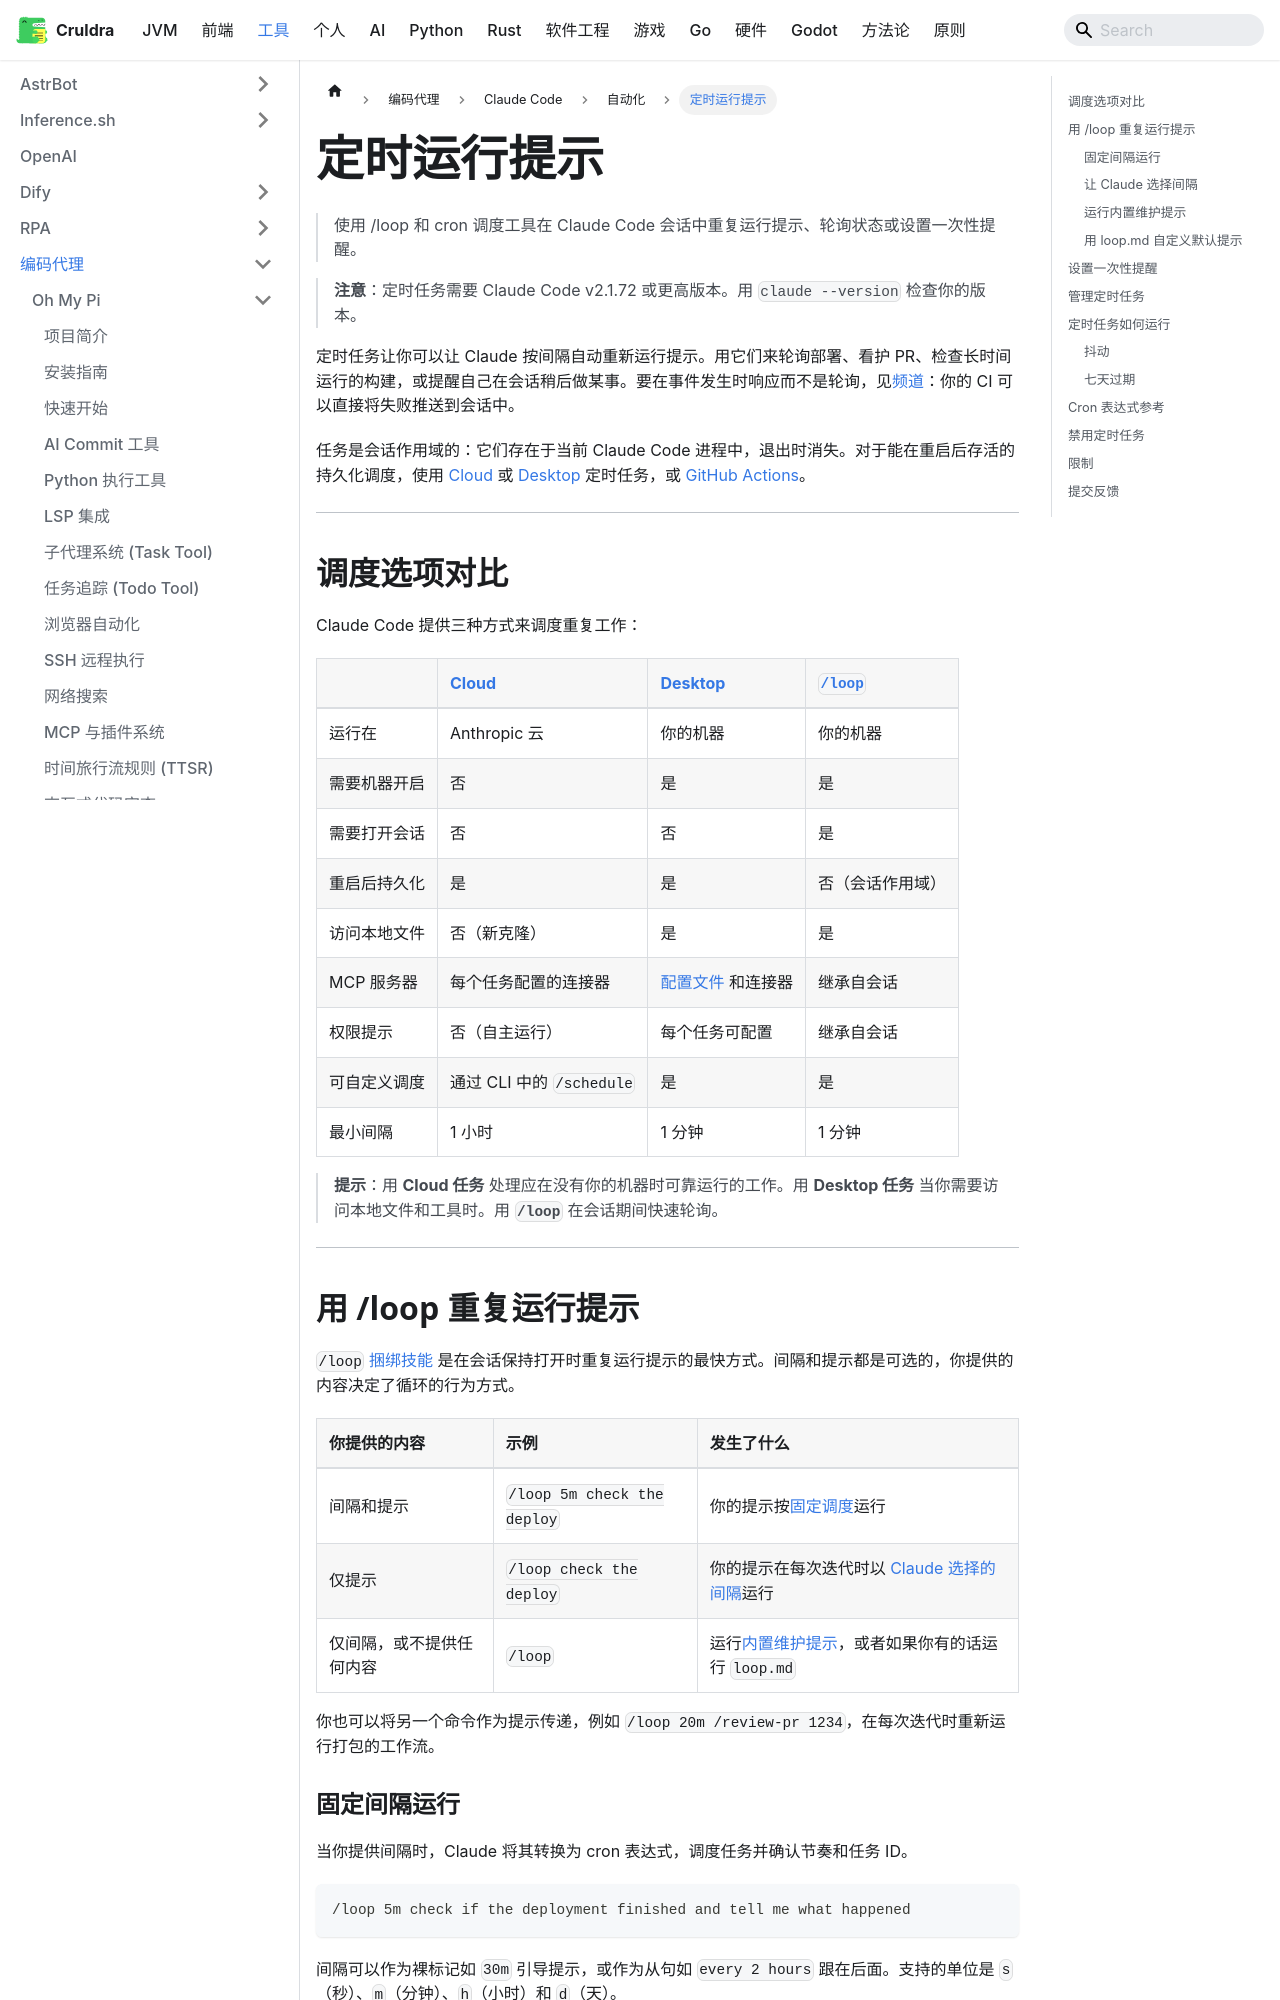

repository: cruldra/notes3 · page: docs/Tools/编码代理/Claude Code/自动化/定时运行提示.html · generator: docusaurus

---
sidebar_position: 3
---

# 定时运行提示

> 使用 /loop 和 cron 调度工具在 Claude Code 会话中重复运行提示、轮询状态或设置一次性提醒。

> **注意**：定时任务需要 Claude Code v2.1.72 或更高版本。用 `claude --version` 检查你的版本。

定时任务让你可以让 Claude 按间隔自动重新运行提示。用它们来轮询部署、看护 PR、检查长时间运行的构建，或提醒自己在会话稍后做某事。要在事件发生时响应而不是轮询，见[频道](/en/channels)：你的 CI 可以直接将失败推送到会话中。

任务是会话作用域的：它们存在于当前 Claude Code 进程中，退出时消失。对于能在重启后存活的持久化调度，使用 [Cloud](/en/web-scheduled-tasks) 或 [Desktop](/en/desktop-scheduled-tasks) 定时任务，或 [GitHub Actions](/en/github-actions)。

---

## 调度选项对比

Claude Code 提供三种方式来调度重复工作：

|                                | [Cloud](/en/web-scheduled-tasks) | [Desktop](/en/desktop-scheduled-tasks) | [`/loop`](/en/scheduled-tasks) |
| :----------------------------- | :------------------------------- | :------------------------------------- | :----------------------------- |
| 运行在                         | Anthropic 云                     | 你的机器                               | 你的机器                       |
| 需要机器开启                   | 否                               | 是                                     | 是                             |
| 需要打开会话                   | 否                               | 否                                     | 是                             |
| 重启后持久化                   | 是                               | 是                                     | 否（会话作用域）               |
| 访问本地文件                   | 否（新克隆）                     | 是                                     | 是                             |
| MCP 服务器                     | 每个任务配置的连接器             | [配置文件](/en/mcp) 和连接器           | 继承自会话                     |
| 权限提示                       | 否（自主运行）                   | 每个任务可配置                         | 继承自会话                     |
| 可自定义调度                   | 通过 CLI 中的 `/schedule`        | 是                                     | 是                             |
| 最小间隔                       | 1 小时                           | 1 分钟                                 | 1 分钟                         |

> **提示**：用 **Cloud 任务** 处理应在没有你的机器时可靠运行的工作。用 **Desktop 任务** 当你需要访问本地文件和工具时。用 **`/loop`** 在会话期间快速轮询。

---
